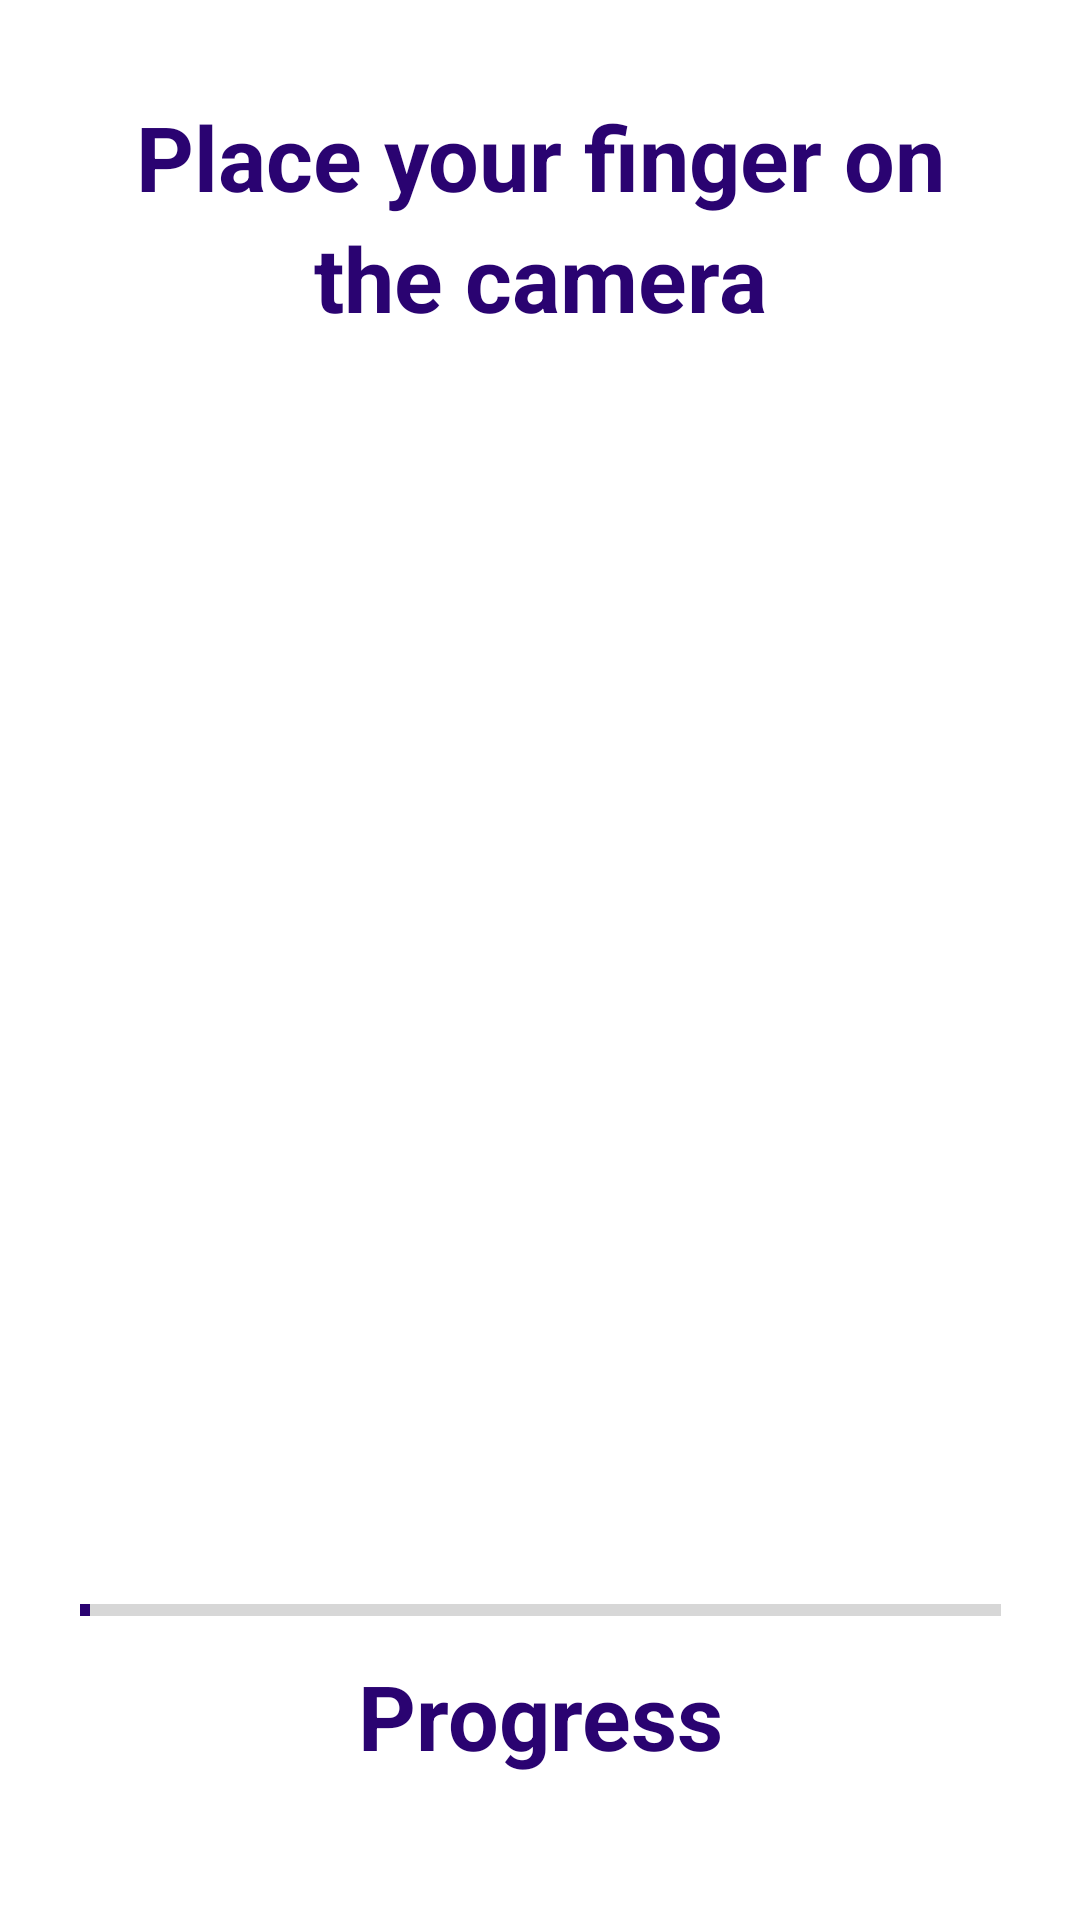

Layout XML and referenced resources for this Android screen:
<!-- AndroidManifest.xml: application theme Theme.SIH -->
<!-- res/layout/activity_bloodpressure.xml -->
<?xml version="1.0" encoding="utf-8"?>
<androidx.constraintlayout.widget.ConstraintLayout xmlns:android="http://schemas.android.com/apk/res/android"
xmlns:app="http://schemas.android.com/apk/res-auto"
xmlns:tools="http://schemas.android.com/tools"
android:layout_width="match_parent"
android:layout_height="match_parent"
tools:context=".BloodPressureActivity">

    <TextView
        android:id="@+id/textView"
        android:layout_width="wrap_content"
        android:layout_height="wrap_content"
        android:layout_marginTop="32dp"
        android:gravity="center"
        android:text="Place your finger on"
        android:textColor="#2A0371"
        android:textSize="30dp"
        android:textStyle="bold"
        app:layout_constraintEnd_toEndOf="parent"
        app:layout_constraintStart_toStartOf="parent"
        app:layout_constraintTop_toTopOf="parent" />

    <TextView
        android:id="@+id/textView2"
        android:layout_width="wrap_content"
        android:layout_height="wrap_content"
        android:gravity="center"
        android:textColor="#2A0371"
        android:text="the camera"
        android:textSize="30dp"
        android:textStyle="bold"
        app:layout_constraintEnd_toEndOf="parent"
        app:layout_constraintStart_toStartOf="parent"
        app:layout_constraintTop_toBottomOf="@+id/textView" />

    <TextureView
        android:id="@+id/textureView2"
        android:layout_width="0dp"
        android:layout_height="0dp"
        android:layout_marginStart="16dp"
        android:layout_marginTop="32dp"
        android:layout_marginEnd="16dp"
        android:layout_marginBottom="32dp"
        android:layout_weight="1"
        app:layout_constraintBottom_toTopOf="@+id/HRPB"
        app:layout_constraintEnd_toEndOf="parent"
        app:layout_constraintStart_toStartOf="parent"
        app:layout_constraintTop_toBottomOf="@+id/textView2" />

    <TextView
        android:id="@+id/textView6"
        android:layout_width="wrap_content"
        android:layout_height="wrap_content"
        android:layout_marginBottom="48dp"
        android:gravity="center"
        android:text="Progress"
        android:textColor="#2A0371"
        android:textSize="30dp"
        android:textStyle="bold"
        app:layout_constraintBottom_toBottomOf="parent"
        app:layout_constraintEnd_toEndOf="parent"
        app:layout_constraintStart_toStartOf="parent" />

    <ProgressBar
        android:id="@+id/HRPB"
        style="?android:attr/progressBarStyleHorizontal"
        android:layout_width="307dp"
        android:layout_height="14dp"
        android:layout_marginBottom="8dp"
        android:progress="1"
        android:progressTint="#2A0371"
        app:layout_constraintBottom_toTopOf="@+id/textView6"
        app:layout_constraintEnd_toEndOf="parent"
        app:layout_constraintStart_toStartOf="parent" />

</androidx.constraintlayout.widget.ConstraintLayout>
<!-- resources referenced by this layout -->
<resources>
  <style name="Theme.SIH" parent="Theme.MaterialComponents.DayNight.DarkActionBar">
          
          <item name="colorPrimary">@color/purple_500</item>
          <item name="colorPrimaryVariant">@color/purple_700</item>
          <item name="colorOnPrimary">@color/white</item>
          
          <item name="colorSecondary">@color/teal_200</item>
          <item name="colorSecondaryVariant">@color/teal_700</item>
          <item name="colorOnSecondary">@color/black</item>
          
          <item name="android:statusBarColor" tools:targetApi="l">?attr/colorPrimaryVariant</item>
          
      </style>
  <!-- not gathered from this repository: default colours our renderer supplied (Android Studio template values) -->
  <color name="purple_500">#FF6200EE</color>
  <color name="purple_700">#FF3700B3</color>
  <color name="teal_200">#FF03DAC5</color>
  <color name="teal_700">#FF018786</color>
  <color name="black">#FF000000</color>
  <color name="white">#FFFFFFFF</color>
</resources>
